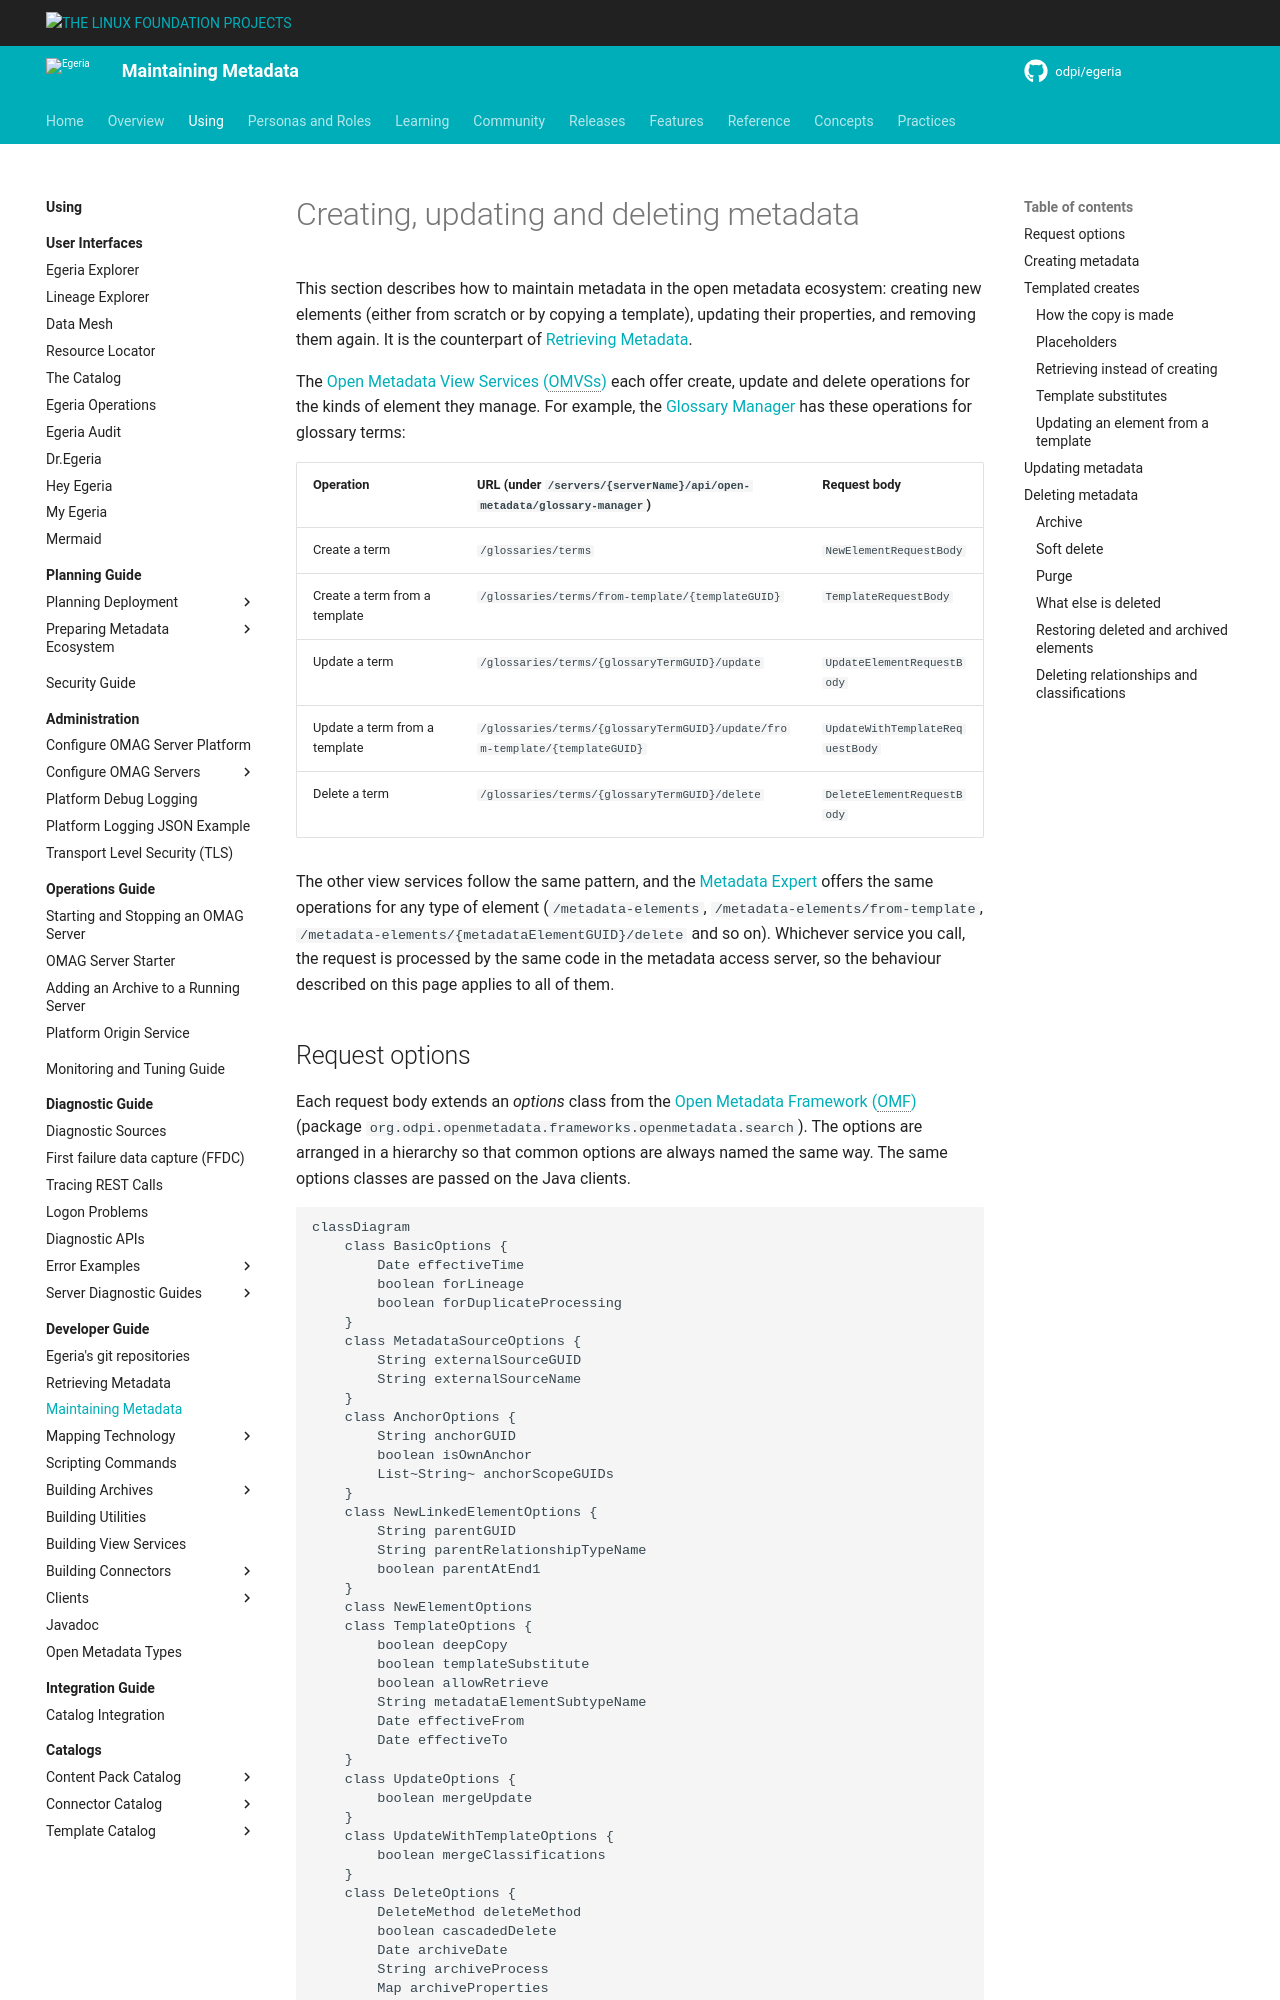

repository: odpi/egeria-docs · page: guides/developer/maintaining-metadata/overview/index.html · generator: mkdocs

<!-- SPDX-License-Identifier: CC-BY-4.0 -->
<!-- Copyright Contributors to the Egeria project. -->

# Creating, updating and deleting metadata

This section describes how to maintain metadata in the open metadata ecosystem: creating new elements (either from scratch or by copying a template), updating their properties, and removing them again.  It is the counterpart of [Retrieving Metadata](/guides/developer/finding-metadata/overview).

The [Open Metadata View Services (OMVSs)](/services/omvs) each offer create, update and delete operations for the kinds of element they manage.  For example, the [Glossary Manager](/services/omvs/glossary-manager/overview) has these operations for glossary terms:

| Operation                        | URL (under `/servers/{serverName}/api/open-metadata/glossary-manager`) | Request body               |
|:---------------------------------|:-----------------------------------------------------------------------|:---------------------------|
| Create a term                    | `/glossaries/terms`                                                    | `NewElementRequestBody`    |
| Create a term from a template    | `/glossaries/terms/from-template/{templateGUID}`                       | `TemplateRequestBody`      |
| Update a term                    | `/glossaries/terms/{glossaryTermGUID}/update`                          | `UpdateElementRequestBody` |
| Update a term from a template    | `/glossaries/terms/{glossaryTermGUID}/update/from-template/{templateGUID}` | `UpdateWithTemplateRequestBody` |
| Delete a term                    | `/glossaries/terms/{glossaryTermGUID}/delete`                          | `DeleteElementRequestBody` |

The other view services follow the same pattern, and the [Metadata Expert](/services/omvs/metadata-expert/overview) offers the same operations for any type of element (`/metadata-elements`, `/metadata-elements/from-template`, `/metadata-elements/{metadataElementGUID}/delete` and so on).  Whichever service you call, the request is processed by the same code in the metadata access server, so the behaviour described on this page applies to all of them.
